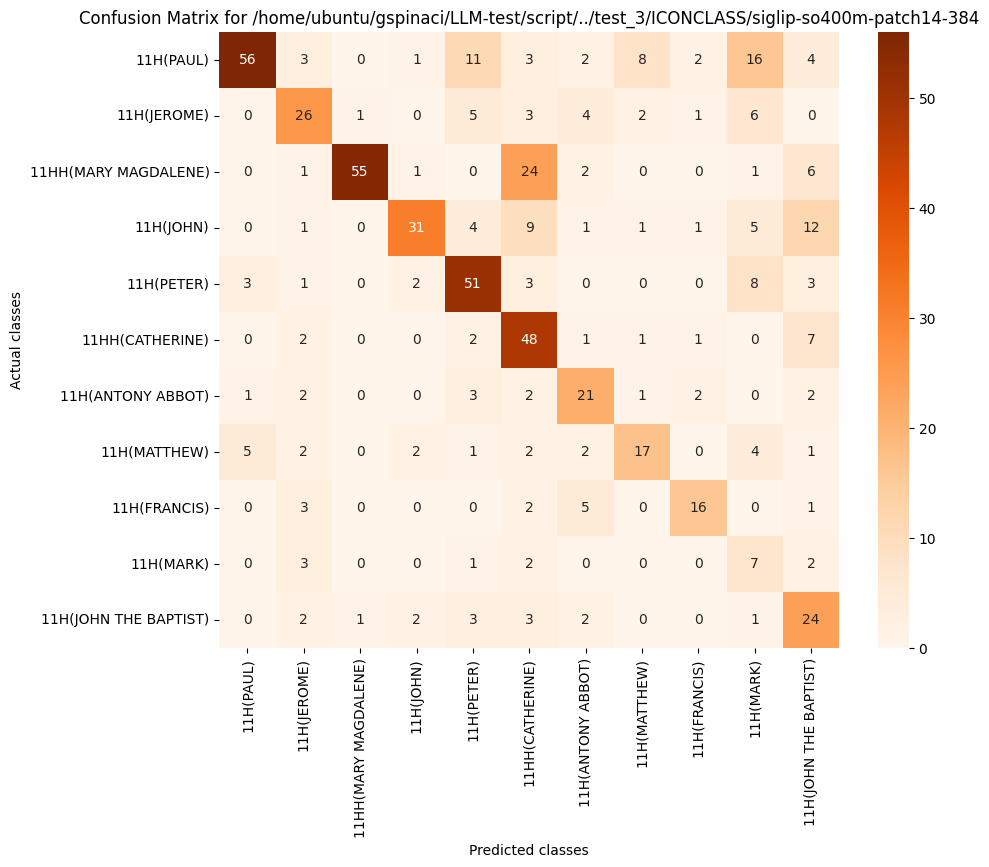

The table this chart was drawn from, first rows:
, 11H(PAUL), 11H(JEROME), 11HH(MARY MAGDALENE), 11H(JOHN), 11H(PETER), 11HH(CATHERINE), 11H(ANTONY ABBOT), 11H(MATTHEW), 11H(FRANCIS), 11H(MARK), 11H(JOHN THE BAPTIST)
11H(PAUL), 56, 3, 0, 1, 11, 3, 2, 8, 2, 16, 4
11H(JEROME), 0, 26, 1, 0, 5, 3, 4, 2, 1, 6, 0
11HH(MARY MAGDALENE), 0, 1, 55, 1, 0, 24, 2, 0, 0, 1, 6
11H(JOHN), 0, 1, 0, 31, 4, 9, 1, 1, 1, 5, 12
11H(PETER), 3, 1, 0, 2, 51, 3, 0, 0, 0, 8, 3
11HH(CATHERINE), 0, 2, 0, 0, 2, 48, 1, 1, 1, 0, 7
11H(ANTONY ABBOT), 1, 2, 0, 0, 3, 2, 21, 1, 2, 0, 2
11H(MATTHEW), 5, 2, 0, 2, 1, 2, 2, 17, 0, 4, 1
11H(FRANCIS), 0, 3, 0, 0, 0, 2, 5, 0, 16, 0, 1
11H(MARK), 0, 3, 0, 0, 1, 2, 0, 0, 0, 7, 2
11H(JOHN THE BAPTIST), 0, 2, 1, 2, 3, 3, 2, 0, 0, 1, 24
